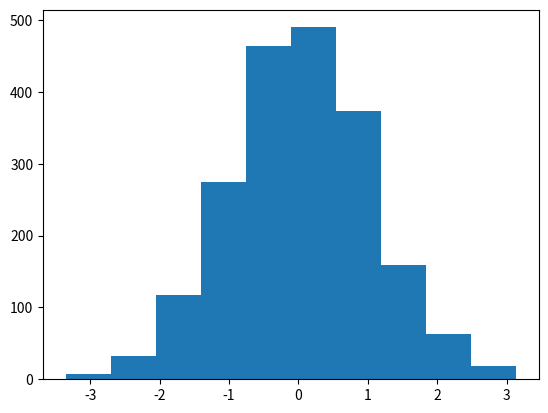
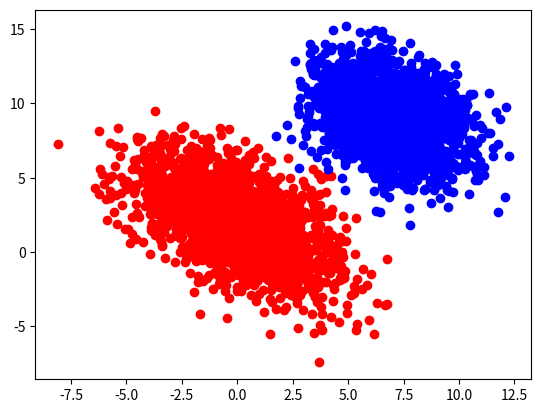
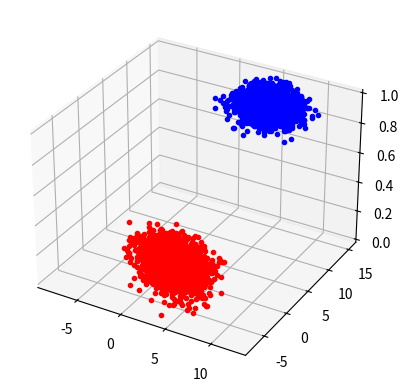

These figures' Python source, in order: (Note: this script raises an exception after producing the figures.)
# ML Project
"""
[redacted]
 
 Live life as if there were no second chance
"""

############################ Logistic Regression ##############################
import numpy as np
import pandas as pd
import matplotlib.pylab as plt
import math as m

plt.close("all")

# Step 1) 1D span

Ndata = 2000
A = np.random.randn(Ndata)
f1 = plt.figure()
ax1 = plt.axes()
ax1.hist(A, bins = 10)

# Step 2) 2D span
f2 = plt.figure()
ax2 = plt.axes()
d1 = np.random.multivariate_normal(mean = [0,2],  cov = [[5,-3],[-3,6]], size = Ndata)
d2 = np.random.multivariate_normal(mean = [7,9],  cov = [[3,-1],[-1,4]], size = Ndata)
plt.scatter(d1[:,0], d1[:,1], c = 'r')
plt.scatter(d2[:,0], d2[:,1], c = 'b')

# Step 3) 3D span
f3 = plt.figure()
ax3 = plt.axes(projection = '3d')
plt.plot(d1[:,0], d1[:,1], 0 ,'r.')
plt.plot(d2[:,0], d2[:,1], 1 ,'b.')


# Step 4) X와 y 정하기
x1 = np.column_stack([np.ones([Ndata,1]), d1])
x2 = np.column_stack([np.ones([Ndata,1]), d2])
X = np.vstack([x1,x2])

y1 = np.zeros([Ndata,1])
y2 = np.ones([Ndata,1])
y = np.vstack([y1,y2])

# Step 5) Algorithm

def sigmoid(x):
    return 1/(1+np.exp(-x))

eta = 0.1
niteration = 100
wGD = np.zeros([3,1])
wGDbuffer = np.zeros([3, niteration+1])
for iteration in range(niteration):
    mu = sigmoid(wGD.T.dot(X.T).T)
    gradients = X.T.dot(mu-y)
    wGD = wGD - eta*gradients
    wGDbuffer[:, iteration+1] = [wGD[0], wGD[1], wGD[2]]

x1sig = np.linspace(-5,10,100)
x2sig = np.linspace(-5,10,100)
x1sig,x2sig = np.meshgrid(x1sig,x2sig)
ysig = sigmoid(wGD[1]*x1sig + wGD[2]*x2sig + wGD[0])
ax3.plot_surface(x1sig, x2sig, ysig, cmap = 'RdBu')
    
